Image classification data set "main" (CodeFreak2186/deeptech2026-Quadbits on GitHub). Class labels (7): bridge defect, clean - no defect, etch defect, open circuit defect, particle contamination, scratch defect, thermal defect.

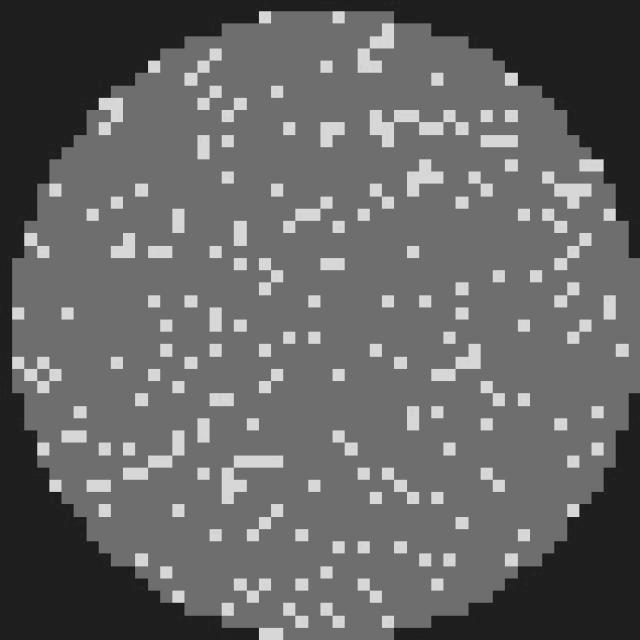
Label: clean - no defect

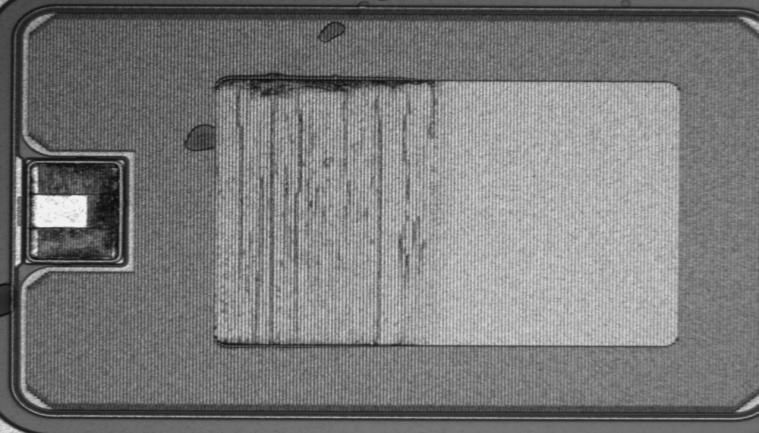
Label: thermal defect

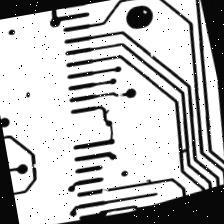
Label: open circuit defect

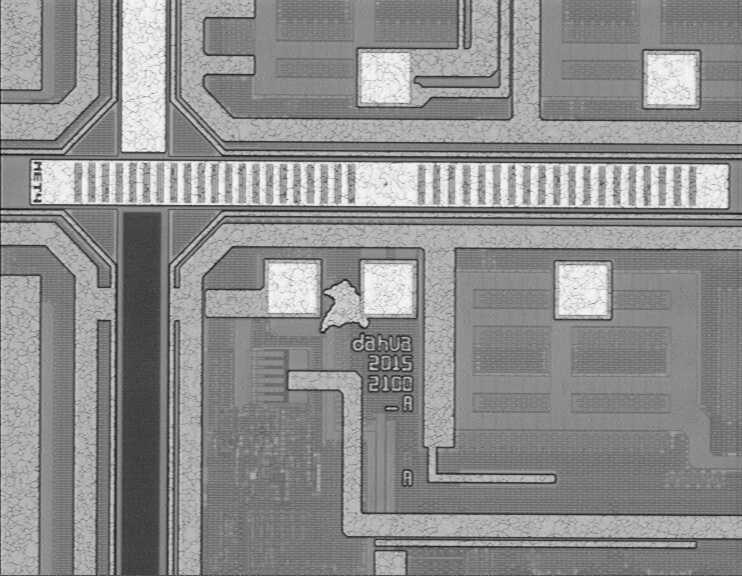
Label: etch defect

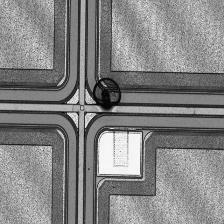
Label: particle contamination

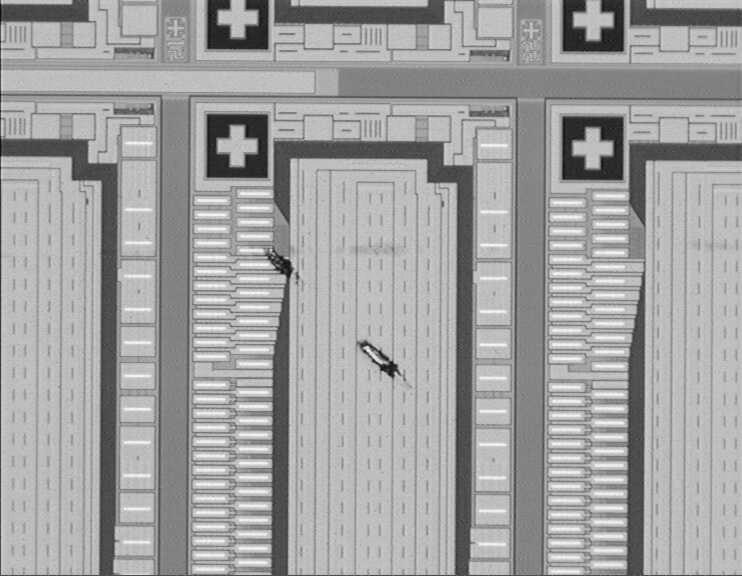
Label: scratch defect
